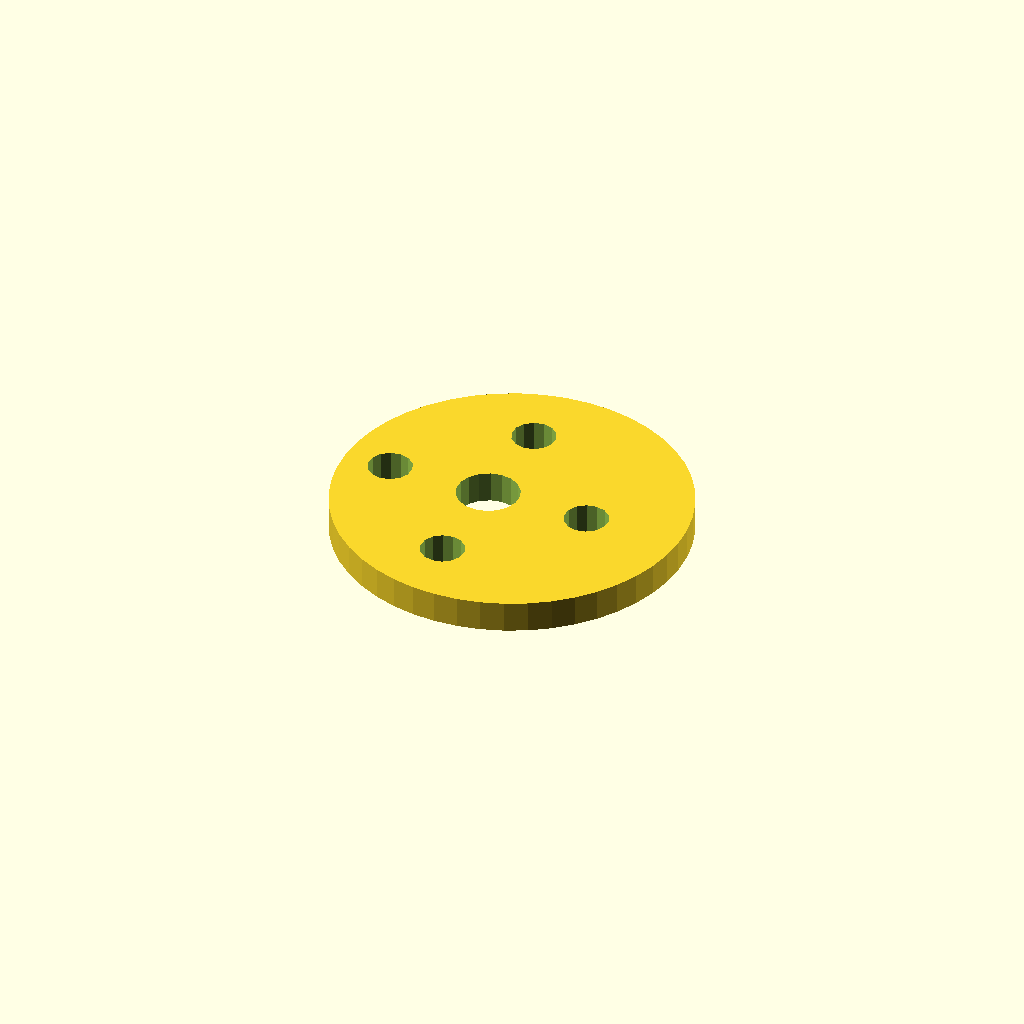
Cell 1: the model at its default parameters.
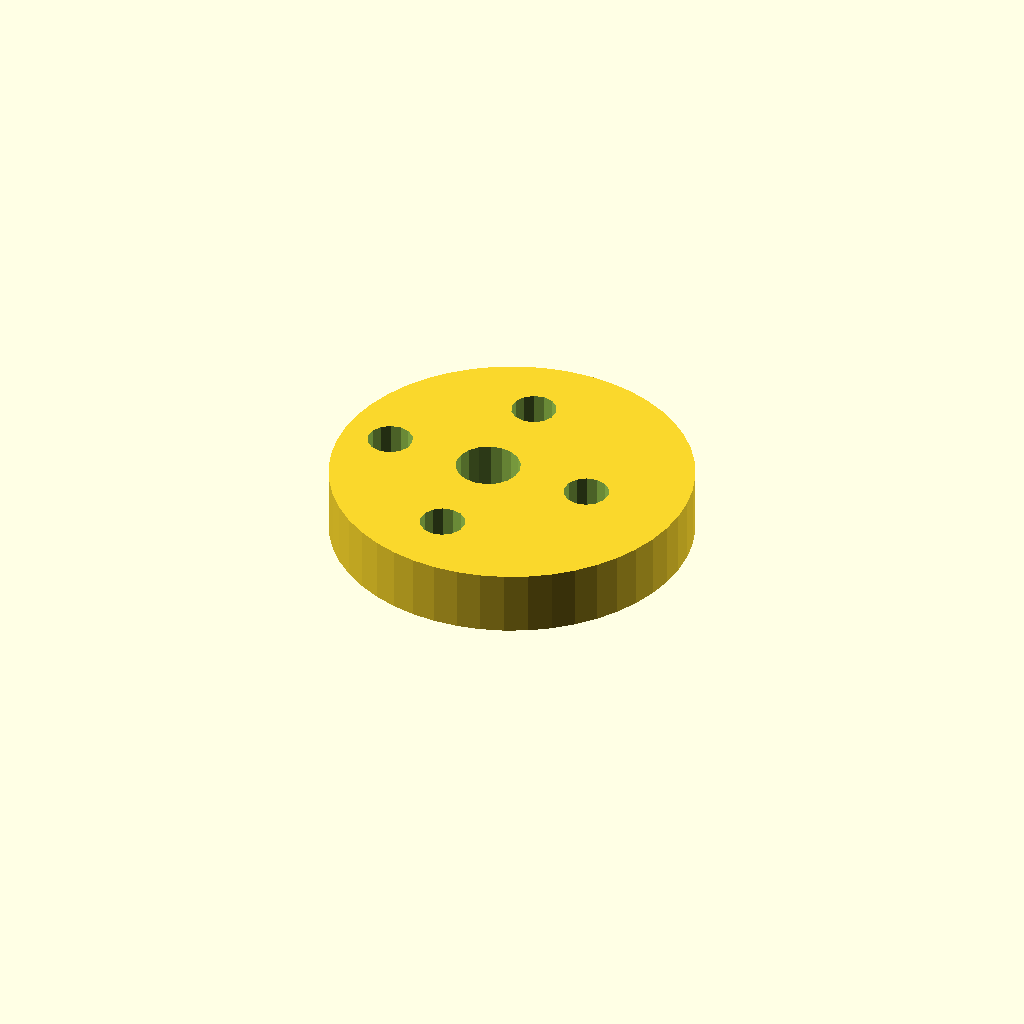
Cell 2: plate_t = 10 (everything else at default).
One fixed orthographic camera (rotation 55°, 0°, 25°; colour scheme Cornfield) for every cell.
The OpenSCAD source (optional_data/data/sketch4/camplates/part_0172.scad):
$fn = 32;

// ----------------------------------------------------------------------
// Cam plate: eccentric cam, base R28
// ----------------------------------------------------------------------

// --- parameters (mm) ---
base_r = 28;              // base circle radius
lobe_h = 14;              // cam lobe rise
bore_r = 5;               // shaft bore radius
plate_t = 5;              // plate thickness, Z (extrusion height)
ecc = 4;                  // disc eccentricity
ring_r = 16.5;            // lightening ring radius
bolt_r = 3.5;             // lightening hole radius

profile = [[56, 28], [55.76, 31.655], [55.046, 35.247], [53.869, 38.715], [52.249, 42], [50.214, 45.045], [47.799, 47.799], [45.045, 50.214], [42, 52.249], [38.715, 53.869], [35.247, 55.046], [31.655, 55.76], [28, 56], [24.345, 55.76], [20.753, 55.046], [17.285, 53.869], [14, 52.249], [10.955, 50.214], [8.201, 47.799], [5.786, 45.045], [3.751, 42], [2.131, 38.715], [0.954, 35.247], [0.24, 31.655], [0, 28], [0.24, 24.345], [0.954, 20.753], [2.131, 17.285], [3.751, 14], [5.786, 10.955], [8.201, 8.201], [10.955, 5.786], [14, 3.751], [17.285, 2.131], [20.753, 0.954], [24.345, 0.24], [28, 0], [31.655, 0.24], [35.247, 0.954], [38.715, 2.131], [42, 3.751], [45.045, 5.786], [47.799, 8.201], [50.214, 10.955], [52.249, 14], [53.869, 17.285], [55.046, 20.753], [55.76, 24.345]];  // primary outline, 48 points, counter clockwise
void_1 = [[28.908, 28.954], [28.286, 30.575], [27.147, 31.886], [25.628, 32.728], [23.913, 32.999], [22.208, 32.668], [20.72, 31.774], [19.627, 30.424], [19.062, 28.782], [19.092, 27.046], [19.714, 25.425], [20.853, 24.114], [22.372, 23.272], [24.087, 23.001], [25.792, 23.332], [27.28, 24.226], [28.373, 25.576], [28.938, 27.218]];  // shaft bore, 18 points
void_2 = [[43.936, 28.668], [43.306, 30.092], [42.12, 31.103], [40.613, 31.498], [39.084, 31.201], [37.836, 30.27], [37.115, 28.889], [37.064, 27.332], [37.694, 25.908], [38.88, 24.897], [40.387, 24.502], [41.916, 24.799], [43.164, 25.73], [43.885, 27.111]];  // lightening hole 1, 14 points
void_3 = [[27.436, 45.168], [26.806, 46.592], [25.62, 47.603], [24.113, 47.998], [22.584, 47.701], [21.336, 46.77], [20.615, 45.389], [20.564, 43.832], [21.194, 42.408], [22.38, 41.397], [23.887, 41.002], [25.416, 41.299], [26.664, 42.23], [27.385, 43.611]];  // lightening hole 2, 14 points
void_4 = [[10.936, 28.668], [10.306, 30.092], [9.12, 31.103], [7.613, 31.498], [6.084, 31.201], [4.836, 30.27], [4.115, 28.889], [4.064, 27.332], [4.694, 25.908], [5.88, 24.897], [7.387, 24.502], [8.916, 24.799], [10.164, 25.73], [10.885, 27.111]];  // lightening hole 3, 14 points
void_5 = [[27.436, 12.168], [26.806, 13.592], [25.62, 14.603], [24.113, 14.998], [22.584, 14.701], [21.336, 13.77], [20.615, 12.389], [20.564, 10.832], [21.194, 9.408], [22.38, 8.397], [23.887, 8.002], [25.416, 8.299], [26.664, 9.23], [27.385, 10.611]];  // lightening hole 4, 14 points

// --- the one profile operation ---
difference() {
  linear_extrude(height = plate_t) polygon(points = profile);
  translate([0, 0, -1])
    linear_extrude(height = plate_t + 2) polygon(points = void_1);
  translate([0, 0, -1])
    linear_extrude(height = plate_t + 2) polygon(points = void_2);
  translate([0, 0, -1])
    linear_extrude(height = plate_t + 2) polygon(points = void_3);
  translate([0, 0, -1])
    linear_extrude(height = plate_t + 2) polygon(points = void_4);
  translate([0, 0, -1])
    linear_extrude(height = plate_t + 2) polygon(points = void_5);
}
Customizer parameters (derived from the source; name, type, default, range or options):
base_r: number, default 28
lobe_h: number, default 14
bore_r: number, default 5
plate_t: number, default 5
ecc: number, default 4
ring_r: number, default 16.5
bolt_r: number, default 3.5
